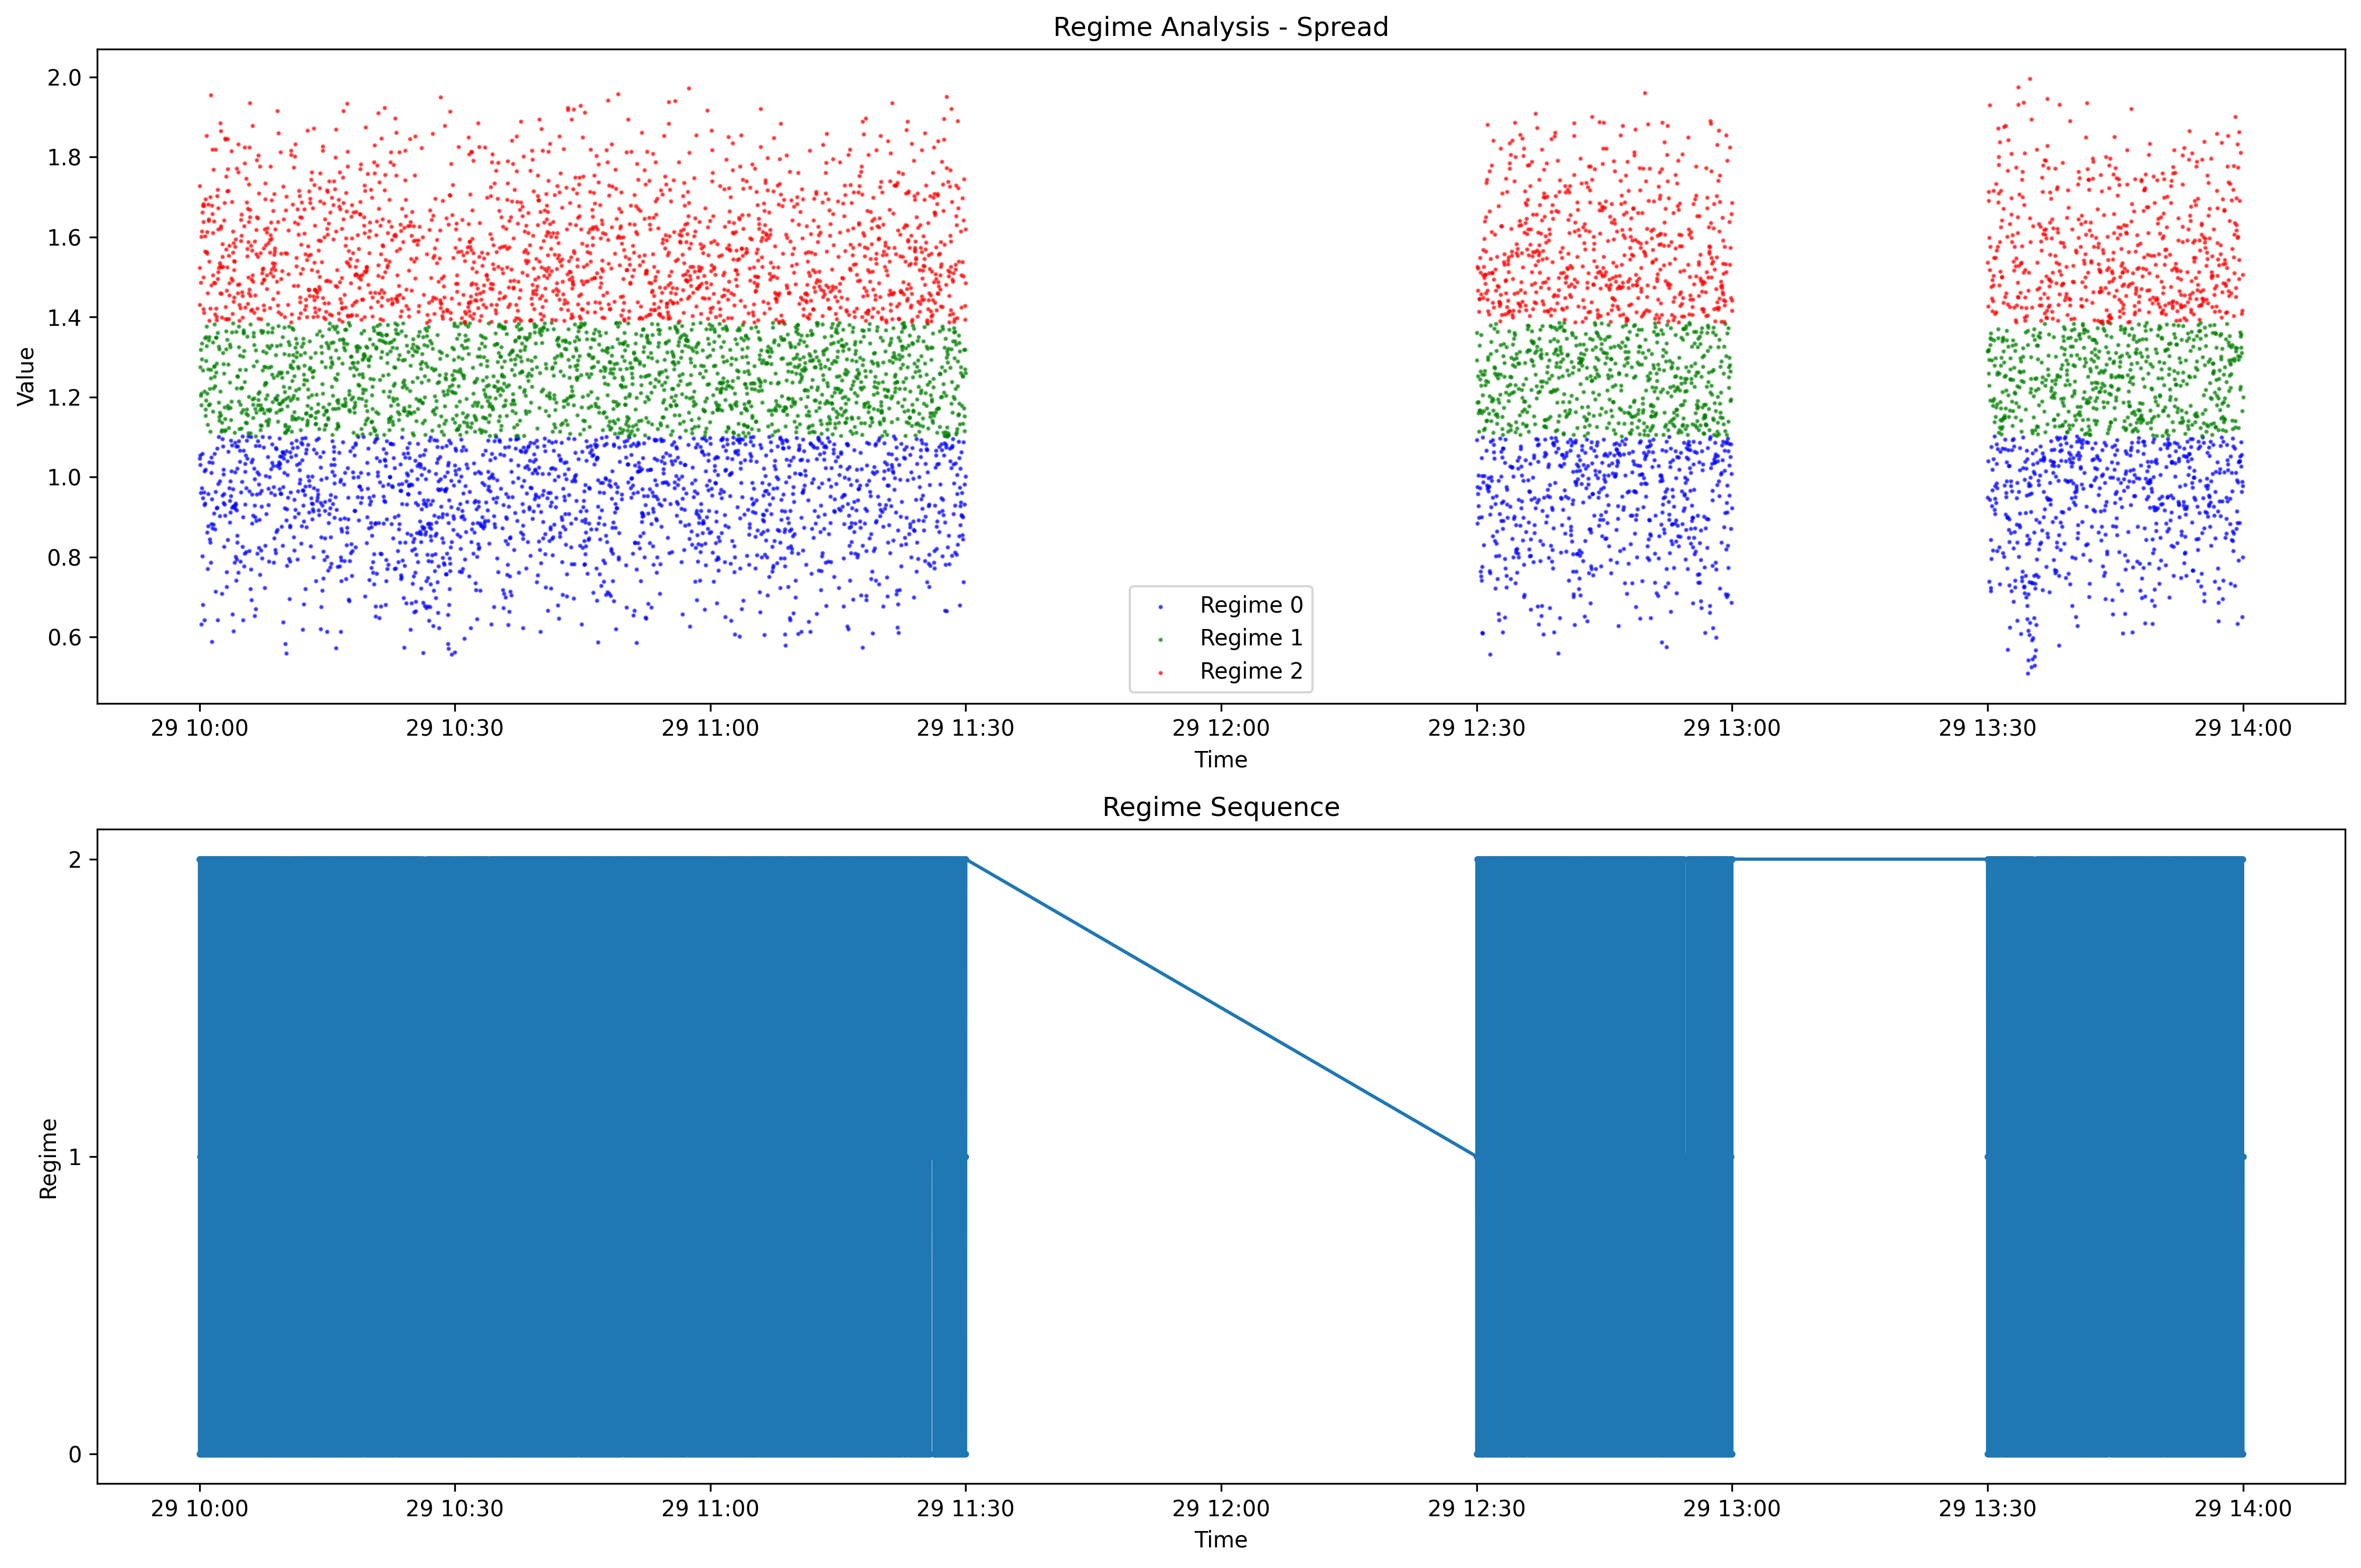

The file beside this chart, header and first rows:
timestamp, spread_median, regime
2025-09-29 10:00:00+00:00, 1.728, 2.0
2025-09-29 10:00:01+00:00, 1.046, 0.0
2025-09-29 10:00:02+00:00, 1.524, 2.0
2025-09-29 10:00:03+00:00, 1.431, 2.0
2025-09-29 10:00:04+00:00, 1.275, 1.0
2025-09-29 10:00:05+00:00, 1.03, 0.0
2025-09-29 10:00:06+00:00, 1.054, 0.0
2025-09-29 10:00:07+00:00, 1.486, 2.0
2025-09-29 10:00:08+00:00, 1.319, 1.0
2025-09-29 10:00:09+00:00, 0.9605, 0.0
2025-09-29 10:00:10+00:00, 1.203, 1.0
2025-09-29 10:00:11+00:00, 1.601, 2.0
2025-09-29 10:00:12+00:00, 1.18, 1.0
2025-09-29 10:00:13+00:00, 0.6314, 0.0
2025-09-29 10:00:14+00:00, 1.208, 1.0
2025-09-29 10:00:15+00:00, 0.9718, 0.0
2025-09-29 10:00:16+00:00, 1.334, 1.0
2025-09-29 10:00:17+00:00, 1.294, 1.0
2025-09-29 10:00:18+00:00, 1.614, 2.0
2025-09-29 10:00:19+00:00, 1.662, 2.0
2025-09-29 10:00:20+00:00, 1.059, 0.0
2025-09-29 10:00:21+00:00, 0.8015, 0.0
2025-09-29 10:00:22+00:00, 0.6805, 0.0
2025-09-29 10:00:23+00:00, 1.678, 2.0
2025-09-29 10:00:24+00:00, 1.267, 1.0
2025-09-29 10:00:25+00:00, 0.9475, 0.0
2025-09-29 10:00:26+00:00, 1.683, 2.0
2025-09-29 10:00:27+00:00, 1.5, 2.0
2025-09-29 10:00:28+00:00, 1.639, 2.0
2025-09-29 10:00:29+00:00, 1.42, 2.0
2025-09-29 10:00:30+00:00, 1.411, 2.0
2025-09-29 10:00:31+00:00, 0.9617, 0.0
2025-09-29 10:00:32+00:00, 1.677, 2.0
2025-09-29 10:00:33+00:00, 1.214, 1.0
2025-09-29 10:00:34+00:00, 0.9301, 0.0
2025-09-29 10:00:35+00:00, 0.6426, 0.0
2025-09-29 10:00:36+00:00, 1.015, 0.0
2025-09-29 10:00:37+00:00, 1.602, 2.0
2025-09-29 10:00:38+00:00, 0.9342, 0.0
2025-09-29 10:00:39+00:00, 1.564, 2.0
2025-09-29 10:00:40+00:00, 1.348, 1.0
2025-09-29 10:00:41+00:00, 1.17, 1.0
2025-09-29 10:00:42+00:00, 1.019, 0.0
2025-09-29 10:00:43+00:00, 1.695, 2.0
2025-09-29 10:00:44+00:00, 1.154, 1.0
2025-09-29 10:00:45+00:00, 1.351, 1.0
2025-09-29 10:00:46+00:00, 1.291, 1.0
2025-09-29 10:00:47+00:00, 1.191, 1.0
2025-09-29 10:00:48+00:00, 1.328, 1.0
2025-09-29 10:00:49+00:00, 1.563, 2.0
2025-09-29 10:00:50+00:00, 1.854, 2.0
2025-09-29 10:00:51+00:00, 1.377, 1.0
2025-09-29 10:00:52+00:00, 1.209, 1.0
2025-09-29 10:00:53+00:00, 1.558, 2.0
2025-09-29 10:00:54+00:00, 0.8616, 0.0
2025-09-29 10:00:55+00:00, 1.613, 2.0
2025-09-29 10:00:56+00:00, 0.7704, 0.0
2025-09-29 10:00:57+00:00, 1.131, 1.0
2025-09-29 10:00:58+00:00, 1.459, 2.0
2025-09-29 10:00:59+00:00, 0.9573, 0.0
... 8,943 more rows
